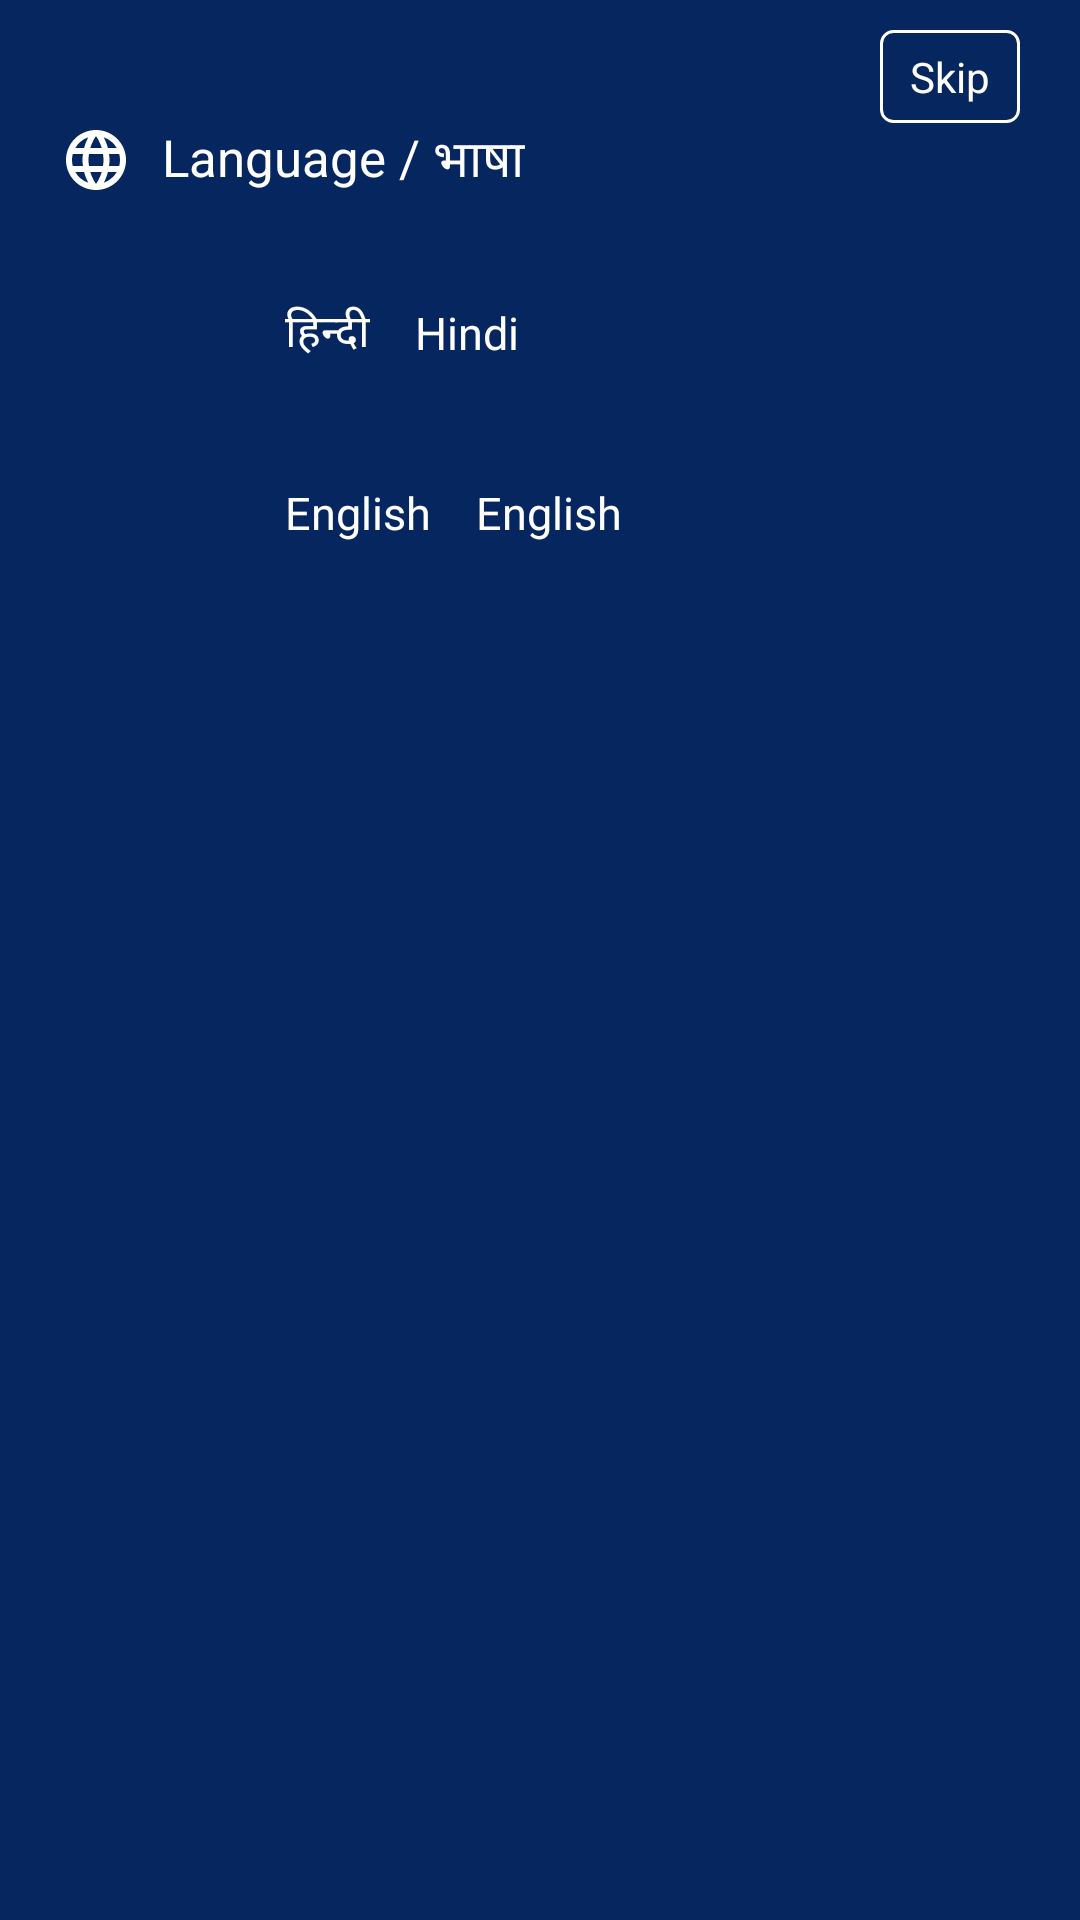

Android layout source for this screen:
<!-- AndroidManifest.xml: application theme Theme.TazzaTV -->
<!-- res/layout/language_setting_bottom.xml -->
<?xml version="1.0" encoding="utf-8"?>
<LinearLayout xmlns:android="http://schemas.android.com/apk/res/android"
    android:layout_width="match_parent"
    android:layout_height="wrap_content"
    xmlns:app="http://schemas.android.com/apk/res-auto"
    android:paddingLeft="20dp"
    android:paddingRight="20dp"
    android:paddingTop="10dp"
    android:paddingBottom="20dp"
    android:orientation="vertical"
    android:background="@color/darkblue">

    <TextView
        android:id="@+id/tvSkip"
        android:layout_width="wrap_content"
        android:layout_height="wrap_content"
        android:text="Skip"
        android:layout_gravity="end"
        android:background="@drawable/border_style"
        android:textColor="@color/white"
        android:paddingLeft="10dp"
        android:paddingRight="10dp"
        android:paddingTop="6dp"
        android:paddingBottom="6dp"
        />

    <TextView
        android:id="@+id/tvTitle"
        android:layout_width="match_parent"
        android:layout_height="wrap_content"
        android:textSize="17sp"
        android:textColor="@color/white"
        android:text="Language / भाषा"
        android:drawableLeft="@drawable/ic_language"
        android:drawablePadding="10dp"
        android:drawableTint="@color/white"
        />

    <LinearLayout
        android:id="@+id/llBengali"
        android:layout_width="match_parent"
        android:layout_height="wrap_content"
        android:gravity="center_vertical"
        android:layout_marginTop="20dp"
        android:paddingLeft="20dp"
        android:paddingTop="10dp"
        android:paddingBottom="10dp"
        >
        <ImageView
            android:id="@+id/ivBengali"
            android:layout_width="30dp"
            android:layout_height="30dp"
            android:src="@drawable/ic_check"
            app:tint="@color/green4"
            android:visibility="invisible"
            />
        <TextView
            android:id="@+id/tvBengali"
            android:layout_width="wrap_content"
            android:layout_height="wrap_content"
            android:textSize="15sp"
            android:textColor="@color/white"
            android:text="हिन्दी"
            android:layout_marginLeft="25dp"
            />

        <TextView
            android:layout_width="wrap_content"
            android:layout_height="wrap_content"
            android:textSize="15sp"
            android:textColor="@color/white"
            android:text="Hindi"
            android:layout_marginLeft="15dp"
            />
    </LinearLayout>
    <LinearLayout
        android:id="@+id/llEnglish"
        android:layout_width="match_parent"
        android:layout_height="wrap_content"
        android:gravity="center_vertical"
        android:paddingTop="20dp"
        android:paddingLeft="20dp"
        android:paddingBottom="20dp"
        >
        <ImageView
            android:id="@+id/ivEnglish"
            android:layout_width="30dp"
            android:layout_height="30dp"
            android:src="@drawable/ic_check"
            app:tint="@color/green4"
            android:visibility="invisible"
            />
        <TextView
            android:id="@+id/tvEnglish"
            android:layout_width="wrap_content"
            android:layout_height="wrap_content"
            android:textSize="15sp"
            android:textColor="@color/white"
            android:text="English"
            android:layout_marginLeft="25dp"

            />

        <TextView
            android:layout_width="wrap_content"
            android:layout_height="wrap_content"
            android:textSize="15sp"
            android:textColor="@color/white"
            android:text="English"
            android:layout_marginLeft="15dp"
            />
    </LinearLayout>


</LinearLayout>
<!-- resources referenced by this layout -->
<resources>
  <color name="darkblue">#05265E</color>
  <color name="green4">#6AB155</color>
  <color name="white">#FFFFFFFF</color>
  <!-- drawable border_style (drawable) -->
  <?xml version="1.0" encoding="utf-8"?>
  <shape xmlns:android="http://schemas.android.com/apk/res/android"
      android:shape="rectangle">
  
      <stroke android:color="@color/white" android:width="1dp"/>
      <corners android:radius="4dp"/>
  
  </shape>
  <!-- drawable ic_language (drawable) -->
  <vector xmlns:android="http://schemas.android.com/apk/res/android"
      android:width="24dp"
      android:height="24dp"
      android:viewportWidth="24"
      android:viewportHeight="24"
      >
    <path
        android:fillColor="@color/lightgrey"
        android:pathData="M11.99,2C6.47,2 2,6.48 2,12s4.47,10 9.99,10C17.52,22 22,17.52 22,12S17.52,2 11.99,2zM18.92,8h-2.95c-0.32,-1.25 -0.78,-2.45 -1.38,-3.56 1.84,0.63 3.37,1.91 4.33,3.56zM12,4.04c0.83,1.2 1.48,2.53 1.91,3.96h-3.82c0.43,-1.43 1.08,-2.76 1.91,-3.96zM4.26,14C4.1,13.36 4,12.69 4,12s0.1,-1.36 0.26,-2h3.38c-0.08,0.66 -0.14,1.32 -0.14,2 0,0.68 0.06,1.34 0.14,2L4.26,14zM5.08,16h2.95c0.32,1.25 0.78,2.45 1.38,3.56 -1.84,-0.63 -3.37,-1.9 -4.33,-3.56zM8.03,8L5.08,8c0.96,-1.66 2.49,-2.93 4.33,-3.56C8.81,5.55 8.35,6.75 8.03,8zM12,19.96c-0.83,-1.2 -1.48,-2.53 -1.91,-3.96h3.82c-0.43,1.43 -1.08,2.76 -1.91,3.96zM14.34,14L9.66,14c-0.09,-0.66 -0.16,-1.32 -0.16,-2 0,-0.68 0.07,-1.35 0.16,-2h4.68c0.09,0.65 0.16,1.32 0.16,2 0,0.68 -0.07,1.34 -0.16,2zM14.59,19.56c0.6,-1.11 1.06,-2.31 1.38,-3.56h2.95c-0.96,1.65 -2.49,2.93 -4.33,3.56zM16.36,14c0.08,-0.66 0.14,-1.32 0.14,-2 0,-0.68 -0.06,-1.34 -0.14,-2h3.38c0.16,0.64 0.26,1.31 0.26,2s-0.1,1.36 -0.26,2h-3.38z"/>
  </vector>
  <style name="Theme.TazzaTV" parent="Theme.MaterialComponents.DayNight.NoActionBar">
          
          <item name="colorPrimary">@color/status_bar_color</item>
          <item name="colorPrimaryVariant">@color/status_bar_color</item>
          <item name="colorOnPrimary">@color/white</item>
          
          <item name="colorSecondary">@color/teal_200</item>
          <item name="colorSecondaryVariant">@color/teal_700</item>
          <item name="colorOnSecondary">@color/black</item>
          
          <item name="android:statusBarColor" tools:targetApi="l">?attr/colorPrimaryVariant</item>
          
      </style>
  <color name="lightgrey">#F2F2F2</color>
  <color name="status_bar_color">#9A9999</color>
  <color name="teal_200">#FF03DAC5</color>
  <color name="teal_700">#FF018786</color>
  <color name="black">#FF000000</color>
</resources>
